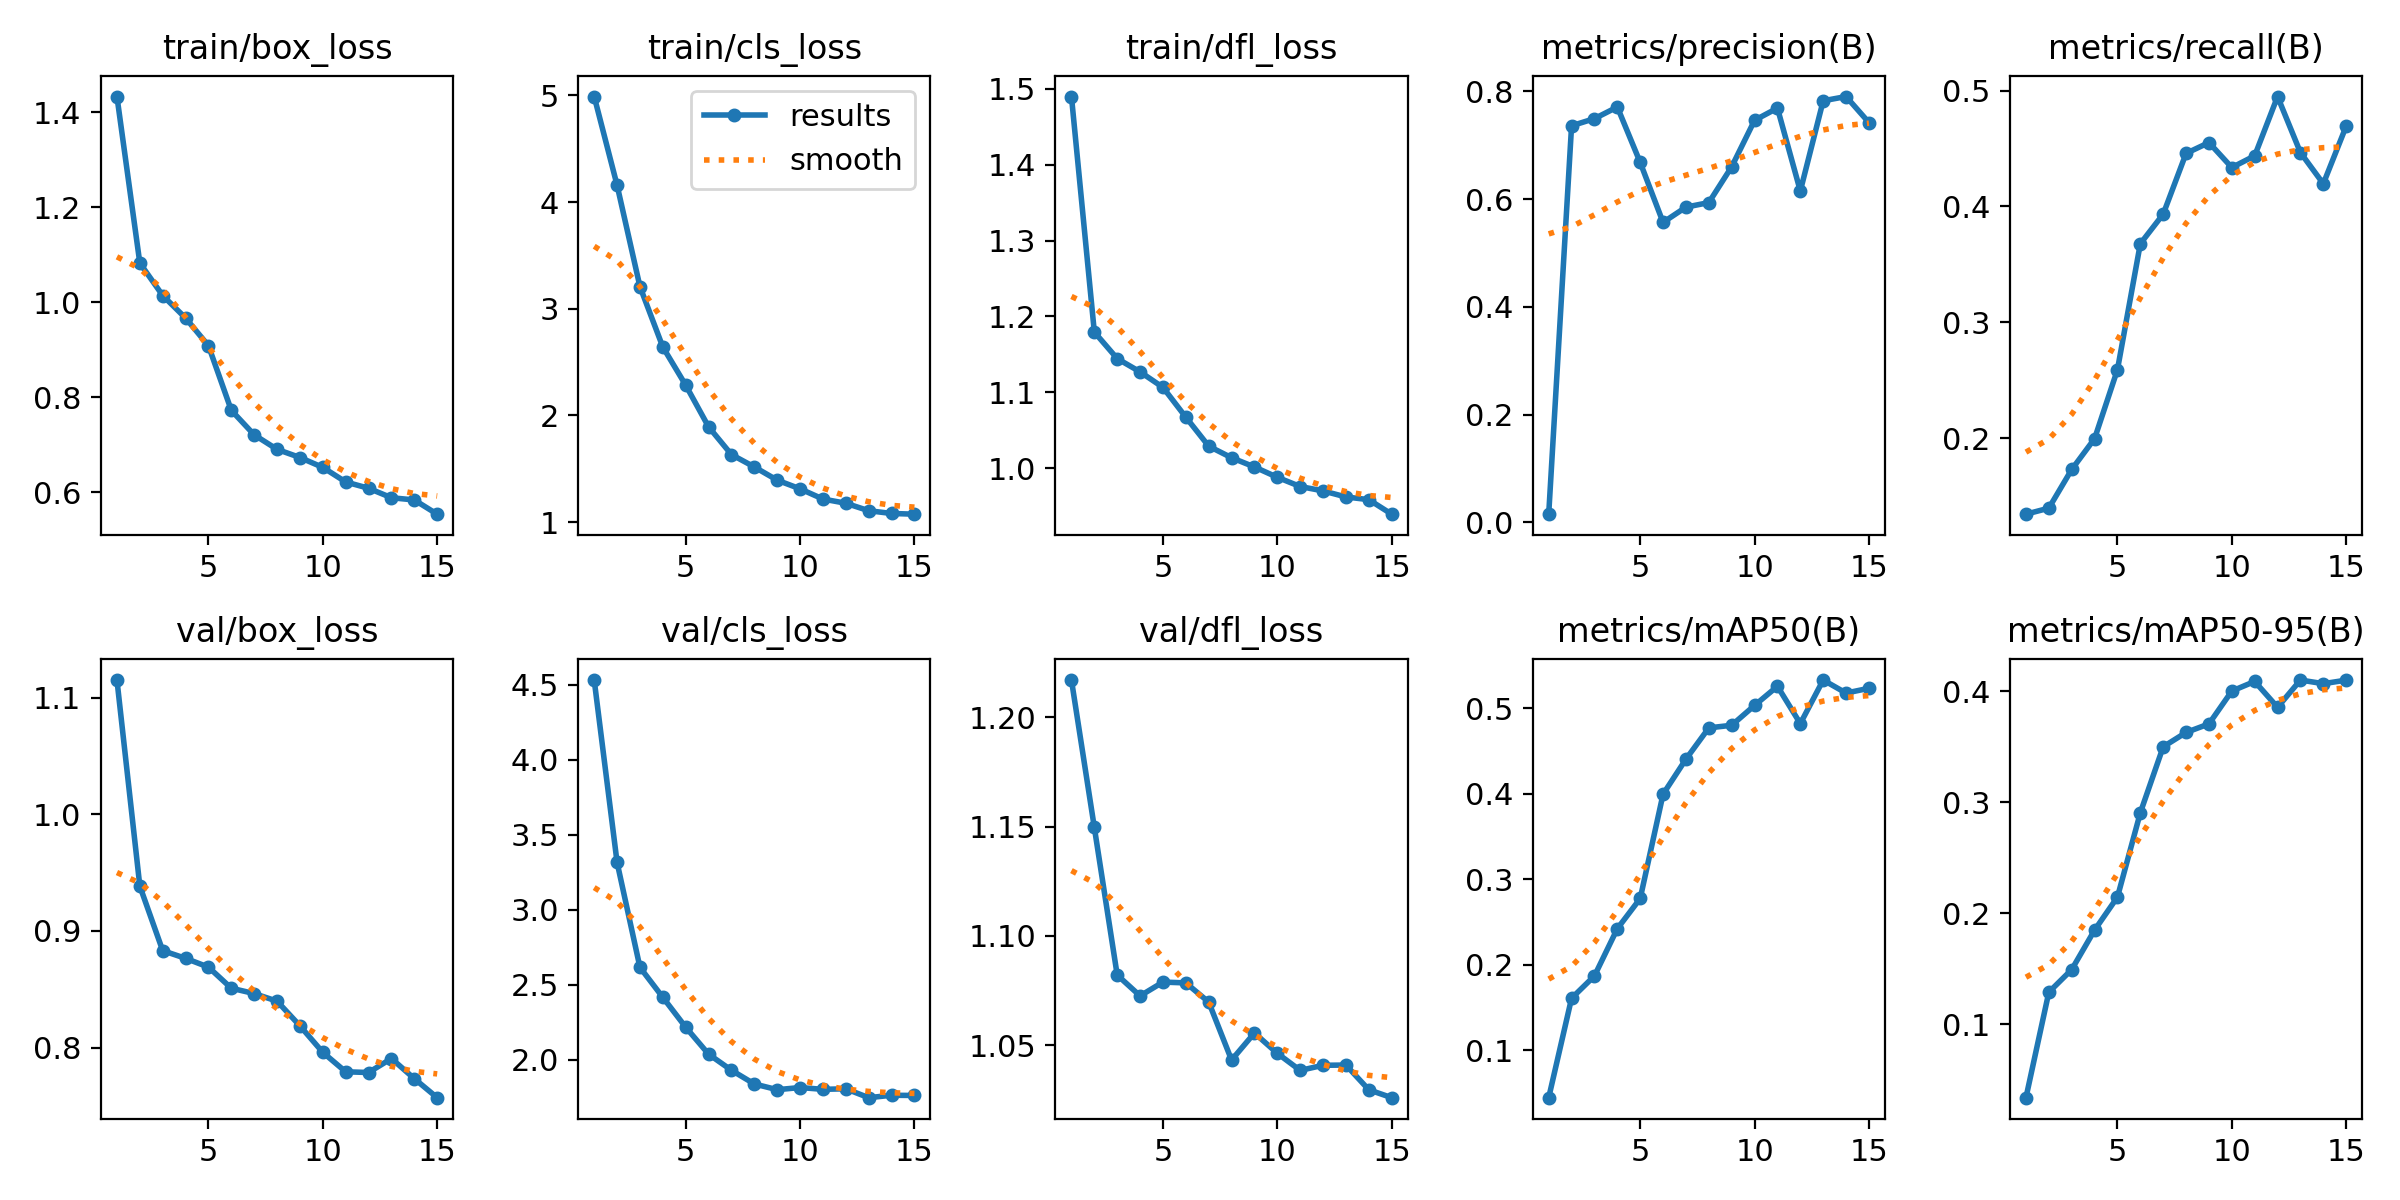

The data file committed next to this chart (first rows):
epoch, time, train/box_loss, train/cls_loss, train/dfl_loss, metrics/precision(B), metrics/recall(B), metrics/mAP50(B), metrics/mAP50-95(B), val/box_loss, val/cls_loss, val/dfl_loss, lr/pg0, lr/pg1, lr/pg2
1, 585.2, 1.433, 4.989, 1.49, 0.01545, 0.1345, 0.04465, 0.03404, 1.115, 4.53, 1.217, 6.26912e-05, 6.26912e-05, 6.26912e-05
2, 1088, 1.082, 4.158, 1.179, 0.7363, 0.1397, 0.1609, 0.129, 0.9384, 3.315, 1.15, 0.0001174, 0.0001174, 0.0001174
3, 1578, 1.014, 3.207, 1.145, 0.7496, 0.173, 0.187, 0.1493, 0.8831, 2.615, 1.082, 0.0001638, 0.0001638, 0.0001638
4, 2015, 0.9664, 2.642, 1.127, 0.7711, 0.1996, 0.2422, 0.1849, 0.8764, 2.415, 1.073, 0.0001516, 0.0001516, 0.0001516
5, 2460, 0.9083, 2.284, 1.107, 0.6683, 0.2592, 0.2775, 0.2146, 0.8689, 2.216, 1.079, 0.0001391, 0.0001391, 0.0001391
6, 2899, 0.7722, 1.894, 1.067, 0.557, 0.3678, 0.3994, 0.2905, 0.8508, 2.037, 1.079, 0.0001266, 0.0001266, 0.0001266
7, 3339, 0.7207, 1.634, 1.029, 0.5853, 0.3934, 0.4404, 0.3499, 0.8463, 1.929, 1.07, 0.0001142, 0.0001142, 0.0001142
8, 3788, 0.6901, 1.518, 1.014, 0.5937, 0.4458, 0.4769, 0.3628, 0.8397, 1.838, 1.043, 0.0001017, 0.0001017, 0.0001017
9, 4236, 0.673, 1.394, 1.002, 0.6603, 0.4551, 0.48, 0.3705, 0.8186, 1.8, 1.056, 8.9208e-05, 8.9208e-05, 8.9208e-05
10, 4672, 0.6522, 1.313, 0.988, 0.7464, 0.4336, 0.5032, 0.4, 0.7959, 1.814, 1.046, 7.6734e-05, 7.6734e-05, 7.6734e-05
11, 5102, 0.6215, 1.217, 0.9758, 0.7691, 0.4437, 0.5255, 0.4087, 0.7792, 1.802, 1.039, 6.426e-05, 6.426e-05, 6.426e-05
12, 5540, 0.6082, 1.178, 0.9701, 0.6152, 0.4948, 0.4819, 0.3854, 0.7786, 1.806, 1.041, 5.1786e-05, 5.1786e-05, 5.1786e-05
13, 5979, 0.5883, 1.107, 0.9621, 0.7827, 0.4465, 0.5328, 0.4099, 0.7906, 1.747, 1.041, 3.9312e-05, 3.9312e-05, 3.9312e-05
14, 6413, 0.5837, 1.082, 0.9585, 0.7905, 0.4196, 0.5176, 0.4067, 0.7733, 1.763, 1.03, 2.6838e-05, 2.6838e-05, 2.6838e-05
15, 6845, 0.5537, 1.075, 0.9394, 0.7422, 0.4693, 0.5232, 0.4098, 0.757, 1.761, 1.026, 1.4364e-05, 1.4364e-05, 1.4364e-05
